Run: headless pygame with SDL's dummy video driver; simulated clock (each Clock.tick advances the game by its frame time, no real sleeping); random seed 0; keys injected as events and as key.get_pressed() state; no mouse input.
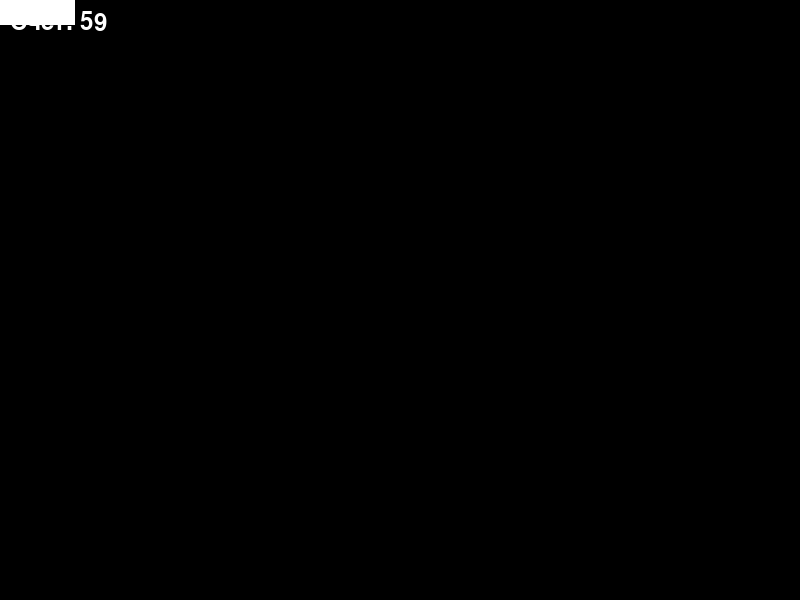
Frame 1 of 4 · flips 1–60 · no input
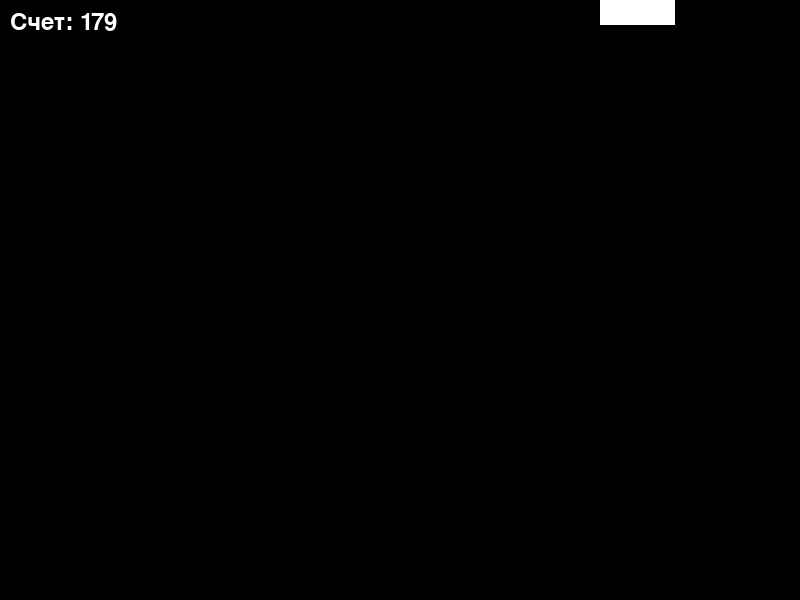
Frame 2 of 4 · flips 61–180 · tapped SPACE, RETURN · held RIGHT (→), D
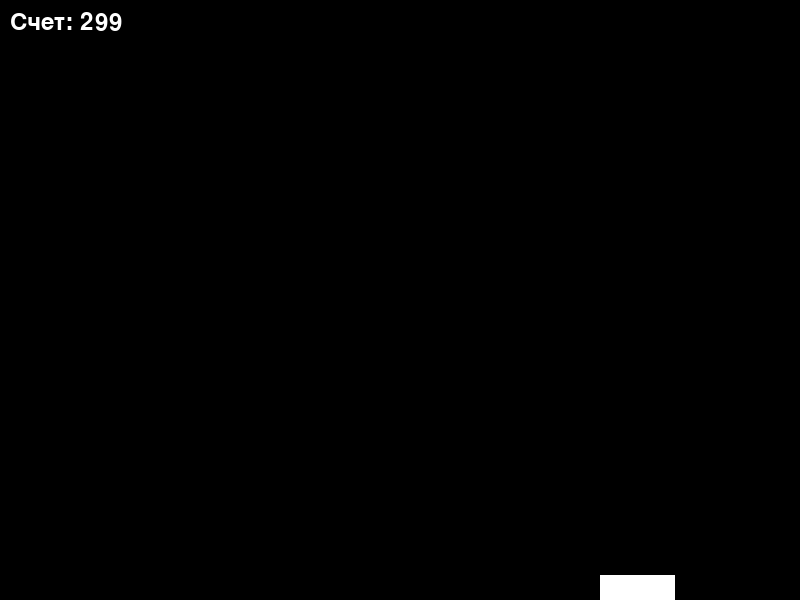
Frame 3 of 4 · flips 181–300 · held DOWN (↓), S
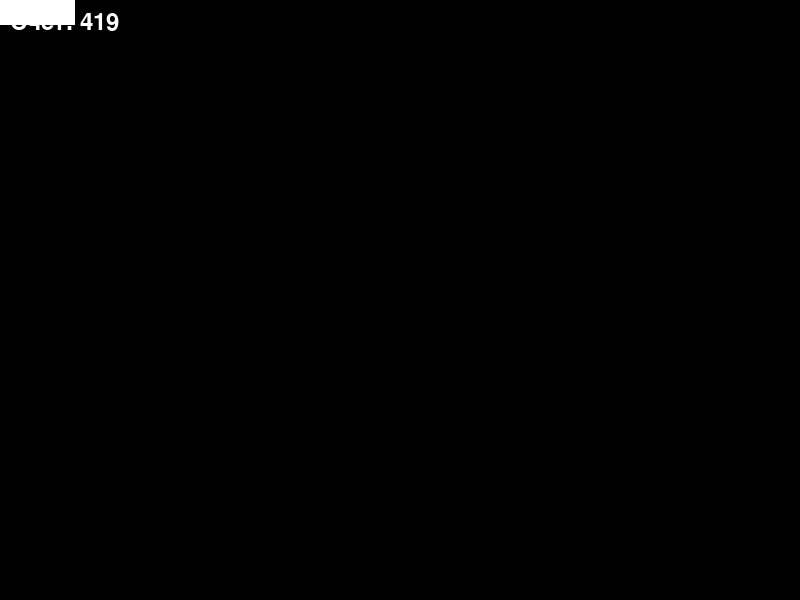
Frame 4 of 4 · flips 301–420 · held LEFT (←), A, UP (↑), W

The pygame program that drew these frames:

# Import random for random numbers
import random
# Импорт модуля pygame
import pygame

# Импорт pygame.locals для клавиш
from pygame.locals import (
    K_UP,  # клавиша вверх и тд ...
    K_DOWN,
    K_LEFT,
    K_RIGHT,
    K_ESCAPE,
    K_SPACE,
    KEYDOWN,
    QUIT,
)

# Определение констант для ширины и высоты экрана
SCREEN_WIDTH = 800
SCREEN_HEIGHT = 600

# Создание объекта игрока
class Player(pygame.sprite.Sprite):
    def __init__(self):
        super(Player, self).__init__()
        # создаем Surface - картинку игрока с размером (75 на 25)
        self.surf = pygame.Surface((75, 25))
        # заполняем картинку игрока белым цветом
        self.surf.fill((255, 255, 255))
        self.rect = self.surf.get_rect()
        self.score = 0

    # Перемещение объекта игрока на экране
    def update(self, pressed_keys):
        if pressed_keys[K_UP]:         # если клавиша вверх
            self.rect.move_ip(0, -5) 		# то двигаемся вверх по оси Y на -5
        if pressed_keys[K_DOWN]:
            self.rect.move_ip(0, 5)
        if pressed_keys[K_LEFT]:
            self.rect.move_ip(-5, 0)
        if pressed_keys[K_RIGHT]:
            self.rect.move_ip(5, 0)

        if pressed_keys[K_SPACE]:
            self.score += 1

        # Keep player on the screen
        if self.rect.left < 0:
            self.rect.left = 0
        if self.rect.right > SCREEN_WIDTH:
            self.rect.right = SCREEN_WIDTH
        if self.rect.top <= 0:
            self.rect.top = 0
        if self.rect.bottom >= SCREEN_HEIGHT:
            self.rect.bottom = SCREEN_HEIGHT

# Поверхность, на которой рисуется изображение, теперь является атрибутом 'enemy'
class Enemy(pygame.sprite.Sprite):
    def __init__(self):
        # Вызов конструктора родительского класса
        super(Enemy, self).__init__()

        # Создание поверхности для врага размером 20x10 и закрашивание ее белым цветом
        self.surf = pygame.Surface((20, 10))
        self.surf.fill((255, 255, 255))

        # Получение прямоугольника, описывающего положение поверхности
        # Начальное положение врага устанавливается случайным образом
        self.rect = self.surf.get_rect(
            center=(
                random.randint(SCREEN_WIDTH + 20, SCREEN_WIDTH + 100),
                random.randint(0, SCREEN_HEIGHT),
            )
        )

        # Установка случайной скорости врага в пределах от 5 до 20
        self.speed = random.randint(5, 20)

    # Обновление положения спрайта на основе скорости
    # Удаление спрайта, когда он проходит левый край экрана
    def update(self):
        # Перемещение прямоугольника влево на значение скорости
        self.rect.move_ip(-self.speed, 0)
        
        # Проверка, прошел ли враг левый край экрана
        if self.rect.right < 0:
            # Удаление врага из группы спрайтов
            self.kill()


# Инициализация pygame
pygame.init()

# Создание объекта экрана
# Размер определяется переменными SCREEN_WIDTH и SCREEN_HEIGHT
screen = pygame.display.set_mode((SCREEN_WIDTH, SCREEN_HEIGHT))

# создаем эвент создания врага
ADDENEMY = pygame.USEREVENT + 1
pygame.time.set_timer(ADDENEMY, 250)

# Создание экземпляра игрока. В настоящее время это просто прямоугольник.
player = Player()

# Создание групп для хранения картинок врагов и всех спрайтов
# - группа 'enemies' используется для обнаружения столкновений и обновления положения врагов
# - группа 'all_sprites' используется для отрисовки всех спрайтов
enemies = pygame.sprite.Group()
all_sprites = pygame.sprite.Group()

# Добавление игрока в группу 'all_sprites'
all_sprites.add(player)


# Переменная для продолжения работы основного цикла
running = True

# Основной цикл
while running:
    for event in pygame.event.get():
        if event.type == KEYDOWN:
            if event.key == K_ESCAPE:
                running = False
        if event.type == QUIT:
            running = False
        if event.type == ADDENEMY:
            # Create the new enemy and add it to sprite groups
            new_enemy = Enemy()
            enemies.add(new_enemy)
            all_sprites.add(new_enemy)

    # получаем последнюю нажатую клавишу
    pressed_keys = pygame.key.get_pressed()

    # обновляем позицию игрока в зависимости от нажатия клавиш пользователем
    player.update(pressed_keys)

    # обвноялем позицию врагов
    enemies.update()

    # Заполнение экрана черным цветом
    screen.fill((0, 0, 0))


    font = pygame.font.Font(None, 36)
    score_text = font.render(f"Счет: {player.score}", True, (255, 255, 255))
    screen.blit(score_text, (10, 10))

    # Рисование игрока на экране
    screen.blit(player.surf, player.rect.topleft)  # вторым аргументом передается позиция игрока

    player.score += 1

    # Обновление отображения
    pygame.display.flip()
